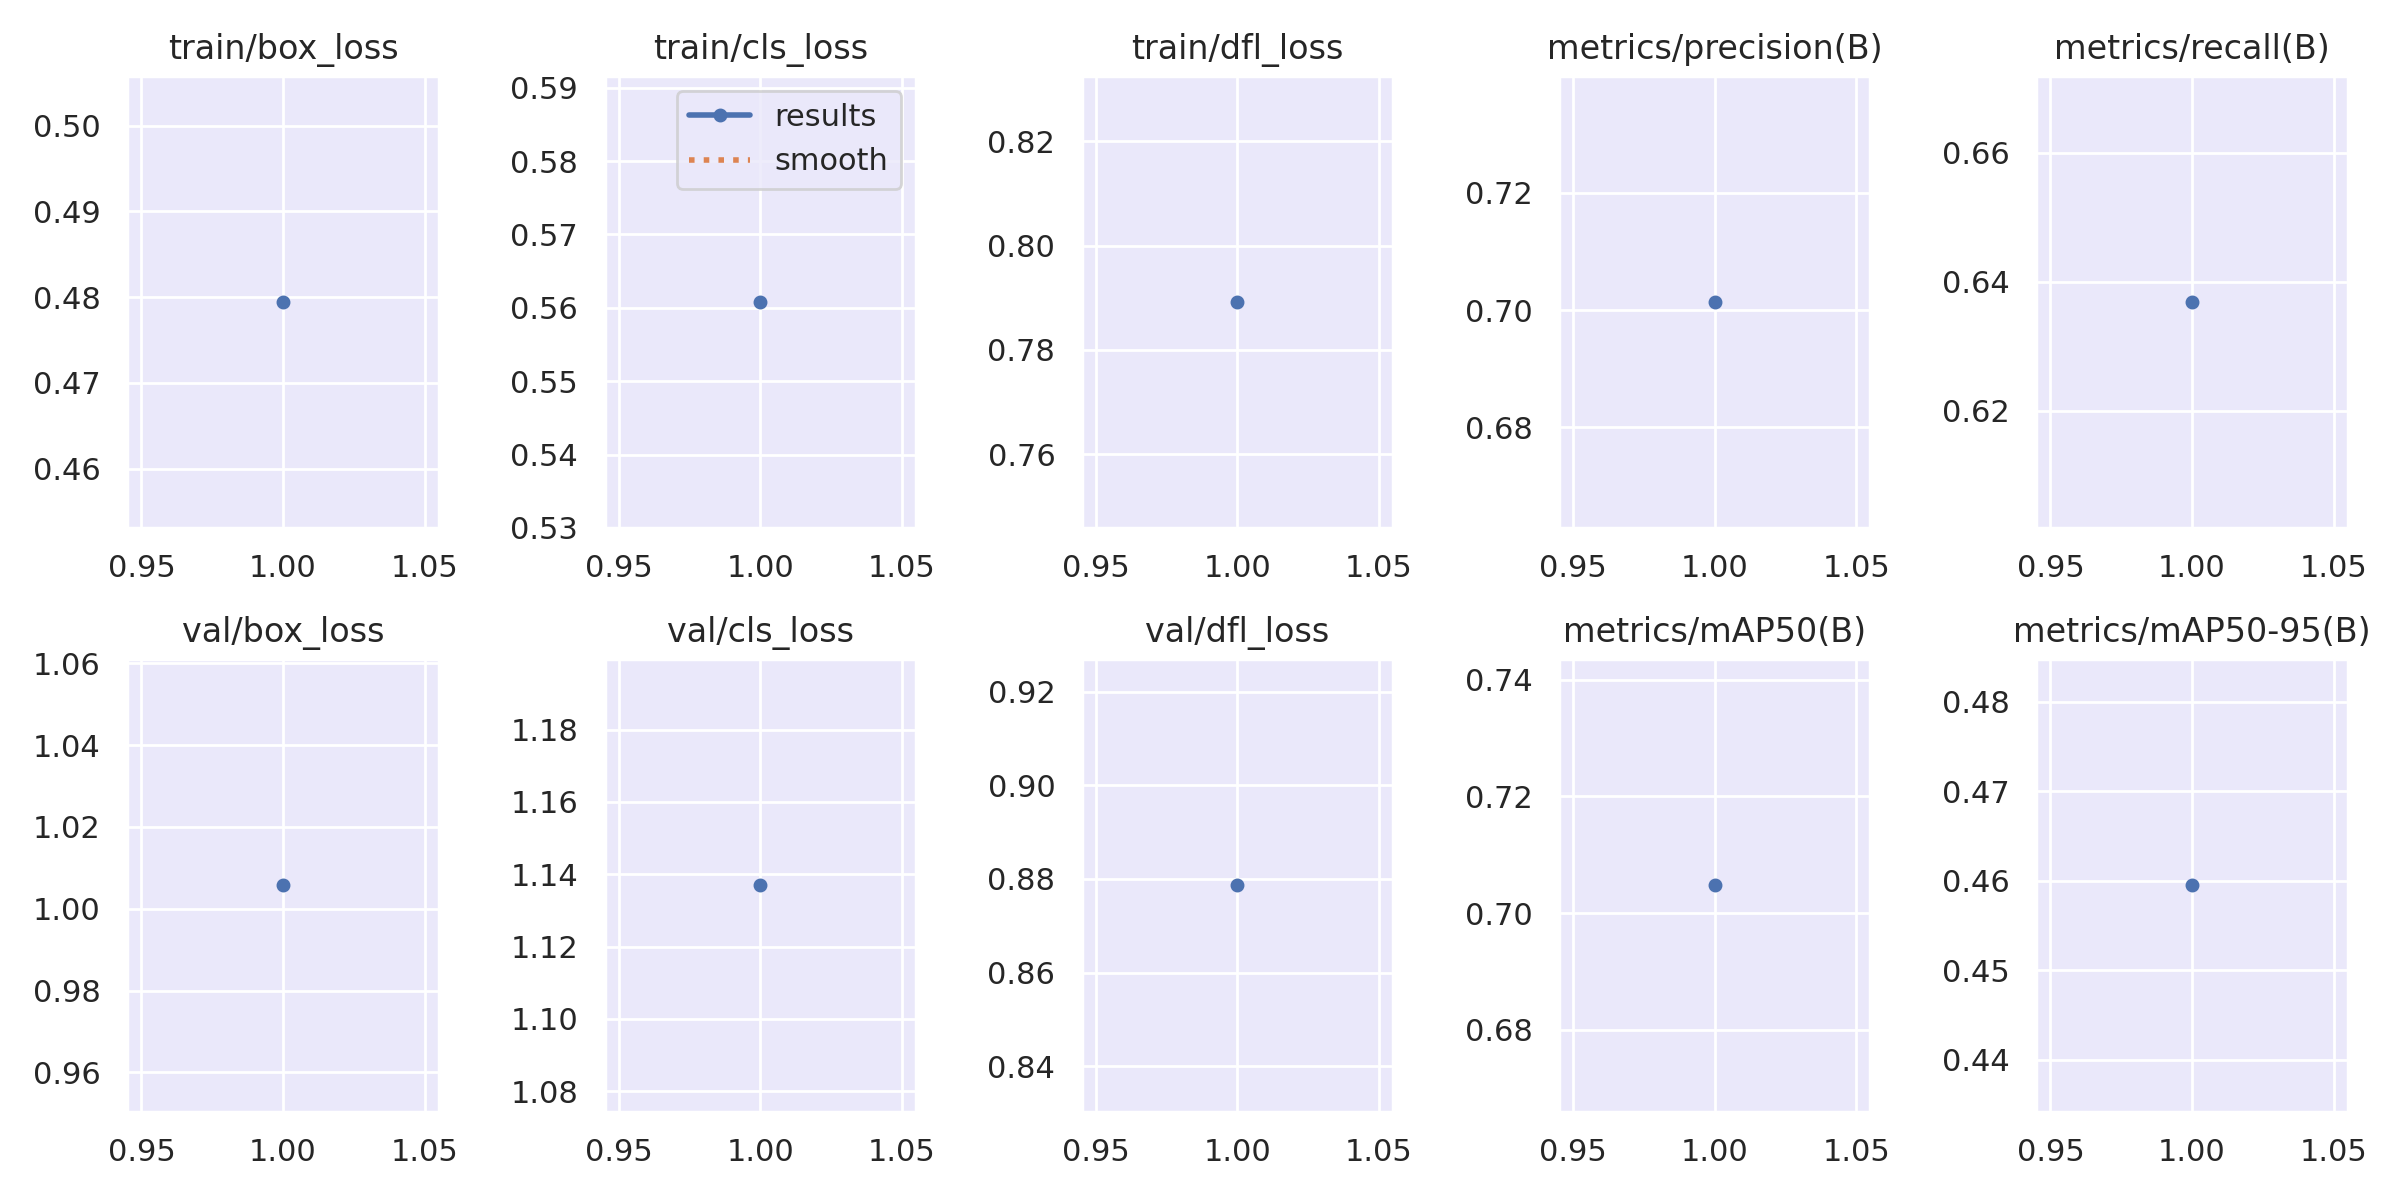

The data file committed next to this chart (first rows):
epoch, time, train/box_loss, train/cls_loss, train/dfl_loss, metrics/precision(B), metrics/recall(B), metrics/mAP50(B), metrics/mAP50-95(B), val/box_loss, val/cls_loss, val/dfl_loss, lr/pg0, lr/pg1, lr/pg2
1, 94.97, 0.4794, 0.5608, 0.7892, 0.7014, 0.6369, 0.7047, 0.4595, 1.006, 1.137, 0.8786, 5.71553e-05, 5.71553e-05, 5.71553e-05
